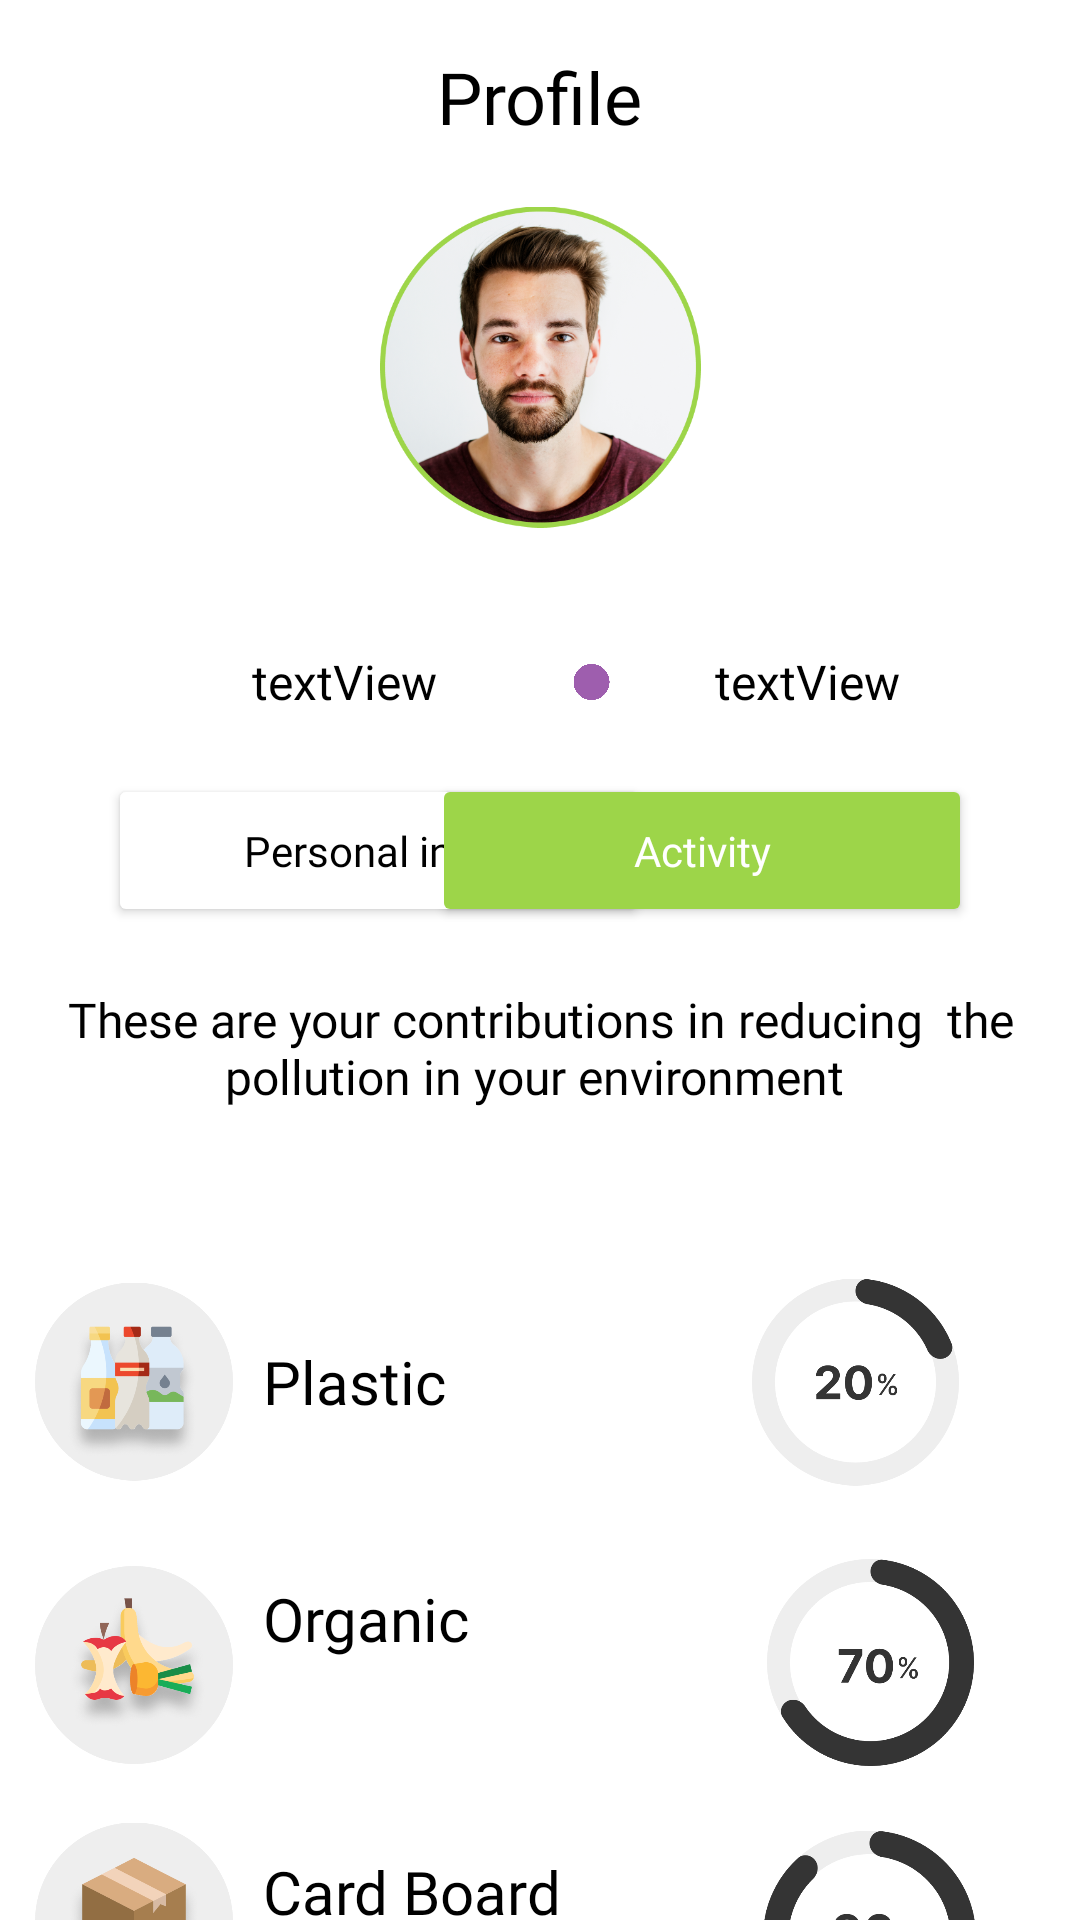

Reconstruct the res/layout file that produces this screen, plus the resources it refers to.
<!-- AndroidManifest.xml: application theme Theme.GreenCycle -->
<!-- res/layout/fragment_activity.xml -->
<?xml version="1.0" encoding="utf-8"?>
<androidx.constraintlayout.widget.ConstraintLayout xmlns:android="http://schemas.android.com/apk/res/android"
    xmlns:app="http://schemas.android.com/apk/res-auto"
    xmlns:tools="http://schemas.android.com/tools"
    android:layout_width="match_parent"
    android:layout_height="match_parent"
    tools:context=".ActivityFragment" >

    <ImageView
        android:id="@+id/imageView18"
        android:layout_width="15dp"
        android:layout_height="12dp"
        android:layout_marginStart="44dp"
        android:layout_marginTop="20dp"
        android:src="@drawable/violet"
        app:layout_constraintBottom_toBottomOf="@+id/name2"
        app:layout_constraintStart_toEndOf="@+id/name2"
        app:layout_constraintTop_toBottomOf="@+id/imageView8" />

    <TextView
        android:id="@+id/textView7"
        android:layout_width="wrap_content"
        android:layout_height="wrap_content"
        android:layout_marginTop="16dp"
        android:fontFamily="@font/montserrat_bold"
        android:text="Profile"
        android:textColor="#000000"
        android:textSize="24sp"
        app:layout_constraintEnd_toEndOf="parent"
        app:layout_constraintStart_toStartOf="parent"
        app:layout_constraintTop_toTopOf="parent" />

    <TextView
        android:id="@+id/name2"
        android:layout_width="wrap_content"
        android:layout_height="wrap_content"
        android:layout_marginStart="84dp"
        android:layout_marginTop="20dp"
        android:fontFamily="@font/montserrat_medium"
        android:text="textView"
        android:textColor="#000000"
        android:textSize="16sp"
        app:layout_constraintStart_toStartOf="parent"
        app:layout_constraintTop_toBottomOf="@+id/imageView8" />

    <TextView
        android:id="@+id/name3"
        android:layout_width="wrap_content"
        android:layout_height="wrap_content"
        android:layout_marginStart="10dp"
        android:layout_marginTop="72dp"
        android:fontFamily="@font/montserrat_medium"
        android:text="Plastic"
        android:textColor="#000000"
        android:textSize="20sp"
        app:layout_constraintStart_toEndOf="@+id/imageView11"
        app:layout_constraintTop_toBottomOf="@+id/textView8" />

    <TextView
        android:id="@+id/name5"
        android:layout_width="wrap_content"
        android:layout_height="wrap_content"
        android:layout_marginStart="10dp"
        android:layout_marginTop="52dp"
        android:fontFamily="@font/montserrat_medium"
        android:text="Organic"
        android:textColor="#000000"
        android:textSize="20sp"
        app:layout_constraintStart_toEndOf="@+id/imageView13"
        app:layout_constraintTop_toBottomOf="@+id/name3" />

    <TextView
        android:id="@+id/name6"
        android:layout_width="wrap_content"
        android:layout_height="wrap_content"
        android:layout_marginStart="10dp"
        android:layout_marginTop="64dp"
        android:fontFamily="@font/montserrat_medium"
        android:text="Card Board"
        android:textColor="#000000"
        android:textSize="20sp"
        app:layout_constraintStart_toEndOf="@+id/imageView19"
        app:layout_constraintTop_toBottomOf="@+id/name5" />

    <TextView
        android:id="@+id/role"
        android:layout_width="wrap_content"
        android:layout_height="wrap_content"
        android:fontFamily="@font/montserrat_medium"
        android:text="textView"
        android:textColor="#000000"
        android:textSize="16sp"
        app:layout_constraintBottom_toBottomOf="@+id/name2"
        app:layout_constraintEnd_toEndOf="parent"
        app:layout_constraintHorizontal_bias="0.359"
        app:layout_constraintStart_toEndOf="@+id/imageView18"
        app:layout_constraintTop_toTopOf="@+id/name2"
        app:layout_constraintVertical_bias="0.0" />

    <Button
        android:id="@+id/personal"
        android:layout_width="180dp"
        android:layout_height="51dp"
        android:layout_marginStart="36dp"
        android:backgroundTint="@color/white"
        android:elevation="20dp"
        android:fontFamily="@font/montserrat_bold"
        android:text="Personal infos"
        android:textAllCaps="false"
        android:textColor="#000000"
        android:textSize="14sp"
        app:cornerRadius="15dp"
        app:layout_constraintBottom_toBottomOf="@+id/activity"
        app:layout_constraintStart_toStartOf="parent" />

    <Button
        android:id="@+id/activity"
        android:layout_width="180dp"
        android:layout_height="51dp"
        android:layout_marginTop="20dp"
        android:layout_marginEnd="36dp"
        android:backgroundTint="@color/custgreen"
        android:elevation="20dp"
        android:fontFamily="@font/montserrat_bold"
        android:text="Activity"
        android:textAllCaps="false"
        android:textColor="#FFFFFF"
        android:textSize="14sp"
        app:cornerRadius="15dp"
        app:layout_constraintEnd_toEndOf="parent"
        app:layout_constraintTop_toBottomOf="@+id/name2" />

    <ImageView
        android:id="@+id/imageView8"
        android:layout_width="107dp"
        android:layout_height="148dp"
        android:src="@drawable/profil"
        app:layout_constraintEnd_toEndOf="parent"
        app:layout_constraintStart_toStartOf="parent"
        app:layout_constraintTop_toBottomOf="@+id/textView7" />

    <TextView
        android:id="@+id/textView8"
        android:layout_width="337dp"
        android:layout_height="46dp"
        android:layout_marginTop="20dp"
        android:fontFamily="@font/montserrat_semibold"
        android:text="These are your contributions in reducing  the pollution in your environment "
        android:textAlignment="center"
        android:textColor="#000000"
        android:textSize="16sp"
        app:layout_constraintEnd_toEndOf="@+id/activity"
        app:layout_constraintStart_toStartOf="@+id/personal"
        app:layout_constraintTop_toBottomOf="@+id/activity" />

    <ImageView
        android:id="@+id/imageView11"
        android:layout_width="66dp"
        android:layout_height="89dp"
        android:src="@drawable/plastic"
        app:layout_constraintBottom_toBottomOf="@+id/name3"
        app:layout_constraintStart_toStartOf="@+id/textView8"
        app:layout_constraintTop_toTopOf="@+id/name3" />

    <ImageView
        android:id="@+id/imageView13"
        android:layout_width="66dp"
        android:layout_height="100dp"
        android:src="@drawable/organic"
        app:layout_constraintStart_toStartOf="@+id/imageView11"
        app:layout_constraintTop_toBottomOf="@+id/imageView11" />

    <ImageView
        android:id="@+id/imageView19"
        android:layout_width="66dp"
        android:layout_height="71dp"
        android:src="@drawable/cardboard"
        app:layout_constraintStart_toStartOf="@+id/imageView13"
        app:layout_constraintTop_toBottomOf="@+id/imageView13" />

    <ImageView
        android:id="@+id/imageView21"
        android:layout_width="69dp"
        android:layout_height="86dp"
        android:layout_marginStart="16dp"
        android:src="@drawable/plas"
        app:layout_constraintBottom_toBottomOf="@+id/name3"
        app:layout_constraintEnd_toEndOf="parent"
        app:layout_constraintHorizontal_bias="0.68"
        app:layout_constraintStart_toEndOf="@+id/name3"
        app:layout_constraintTop_toTopOf="@+id/name3" />

    <ImageView
        android:id="@+id/imageView22"
        android:layout_width="69dp"
        android:layout_height="93dp"
        android:layout_marginStart="104dp"
        android:layout_marginTop="4dp"
        android:src="@drawable/org"
        app:layout_constraintEnd_toEndOf="@+id/imageView21"
        app:layout_constraintStart_toEndOf="@+id/name5"
        app:layout_constraintTop_toBottomOf="@+id/imageView21" />

    <ImageView
        android:id="@+id/imageView23"
        android:layout_width="71dp"
        android:layout_height="90dp"
        android:layout_marginStart="68dp"
        android:src="@drawable/cardd"
        app:layout_constraintEnd_toEndOf="@+id/imageView22"
        app:layout_constraintStart_toEndOf="@+id/name6"
        app:layout_constraintTop_toBottomOf="@+id/imageView22" />

</androidx.constraintlayout.widget.ConstraintLayout>
<!-- resources referenced by this layout -->
<resources>
  <color name="custgreen">#9DD549</color>
  <color name="white">#FFFFFFFF</color>
  <!-- drawable cardboard: png bitmap (drawable, 35381 bytes) -->
  <!-- drawable cardd: png bitmap (drawable, 21013 bytes) -->
  <!-- drawable org: png bitmap (drawable, 19222 bytes) -->
  <!-- drawable organic: png bitmap (drawable, 49938 bytes) -->
  <!-- drawable plas: png bitmap (drawable, 18630 bytes) -->
  <!-- drawable plastic: png bitmap (drawable, 39873 bytes) -->
  <!-- drawable profil: png bitmap (drawable, 308640 bytes) -->
  <!-- drawable violet: png bitmap (drawable, 8645 bytes) -->
  <style name="Theme.GreenCycle" parent="Theme.MaterialComponents.DayNight.NoActionBar">
          
          <item name="colorPrimary">@color/purple_500</item>
          <item name="colorPrimaryVariant">@color/purple_700</item>
          <item name="colorOnPrimary">@color/white</item>
          
          <item name="colorSecondary">@color/teal_200</item>
          <item name="colorSecondaryVariant">@color/teal_700</item>
          <item name="colorOnSecondary">@color/black</item>
          
  
          
          <item name="android:statusBarColor">?attr/colorOnSecondary</item>
      </style>
  <color name="purple_500">#FF6200EE</color>
  <color name="purple_700">#FF3700B3</color>
  <color name="teal_200">#FF03DAC5</color>
  <color name="teal_700">#FF018786</color>
  <color name="black">#FF000000</color>
</resources>
